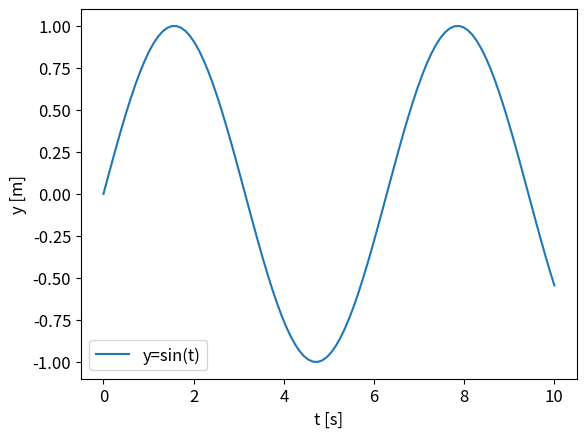

Source code (Python): (Note: this script raises an exception after producing the figure.)
import matplotlib.pyplot as plt
import numpy as np
plt.rcParams.update({'font.size': 12})

t = np.linspace(0,10,100)
y = np.sin(t)
plt.plot(t, y, label='y=sin(t)')
plt.xlabel("t [s]")
plt.ylabel("y [m]")
plt.legend()
plt.savefig('images/labeling.png', bbox_inches='tight')